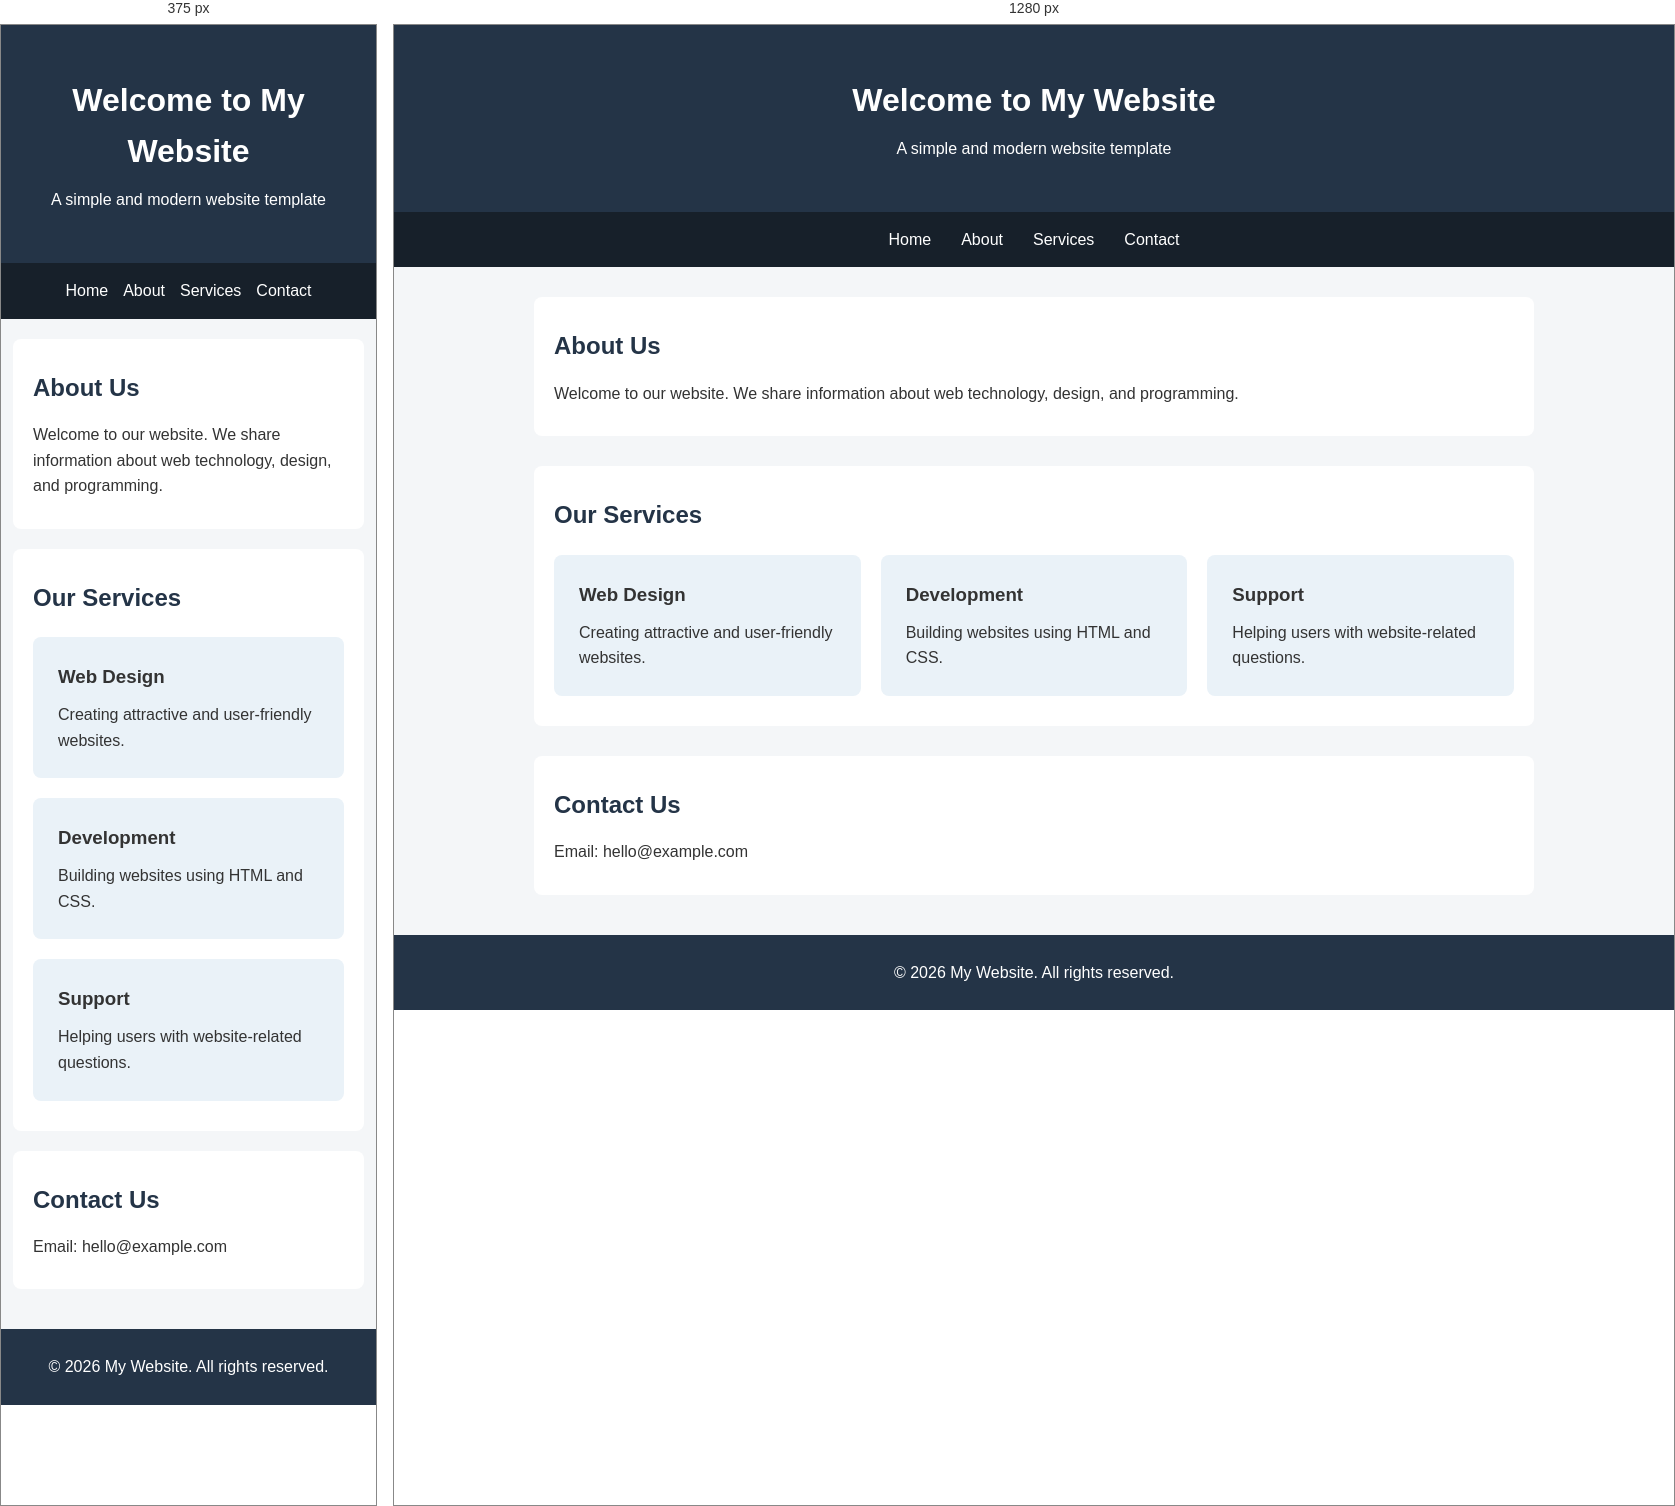
Rendered at 375 px and 1280 px, left to right.

<!-- file: index.html -->

<!DOCTYPE html>
<html lang="en">
<head>
    <meta charset="UTF-8">
    <meta name="viewport" content="width=device-width, initial-scale=1.0">
    <title>My Website Template</title>
    <link rel="stylesheet" href="style.css">
</head>
<body>

    <!-- Header -->
    <header class="header">
        <h1>Welcome to My Website</h1>
        <p>A simple and modern website template</p>
    </header>

    <!-- Navigation Menu -->
    <nav class="navbar">
        <ul>
            <li><a href="#home">Home</a></li>
            <li><a href="#about">About</a></li>
            <li><a href="#services">Services</a></li>
            <li><a href="#contact">Contact</a></li>
        </ul>
    </nav>

    <!-- Main Content -->
    <main id="home">
        <section class="content" id="about">
            <h2>About Us</h2>
            <p>
                Welcome to our website. We share information about
                web technology, design, and programming.
            </p>
        </section>

        <section class="content" id="services">
            <h2>Our Services</h2>

            <div class="cards">
                <article class="card">
                    <h3>Web Design</h3>
                    <p>Creating attractive and user-friendly websites.</p>
                </article>

                <article class="card">
                    <h3>Development</h3>
                    <p>Building websites using HTML and CSS.</p>
                </article>

                <article class="card">
                    <h3>Support</h3>
                    <p>Helping users with website-related questions.</p>
                </article>
            </div>
        </section>

        <section class="content" id="contact">
            <h2>Contact Us</h2>
            <p>Email: hello@example.com</p>
        </section>
    </main>

    <!-- Footer -->
    <footer class="footer">
        <p>&copy; 2026 My Website. All rights reserved.</p>
    </footer>

</body>
</html>


/* @media block from style.css */
@media (max-width: 600px) {
    .cards {
        grid-template-columns: 1fr;
    }

    .navbar ul {
        gap: 15px;
    }

    .content {
        margin: 20px 12px;
    }
}